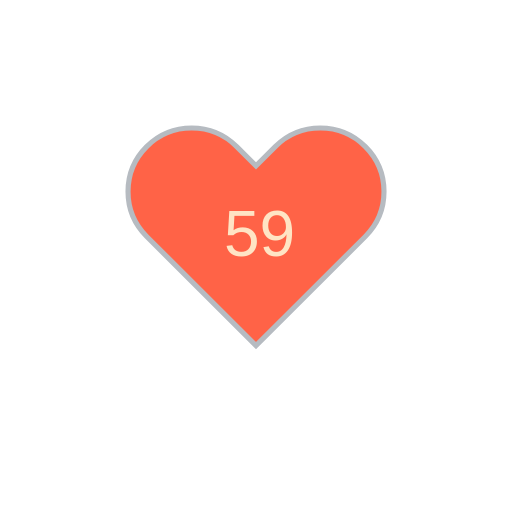
t = 0.00 s
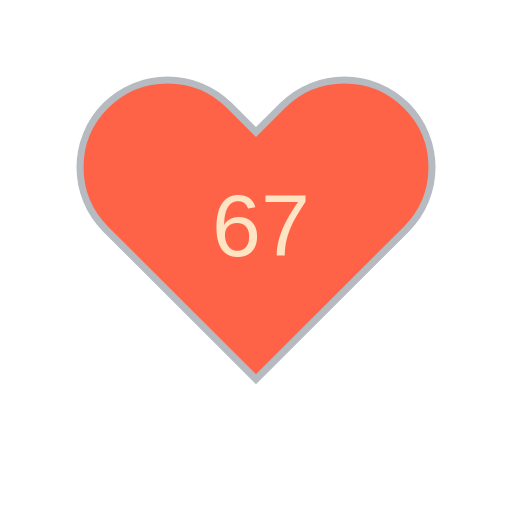
t = 1.80 s
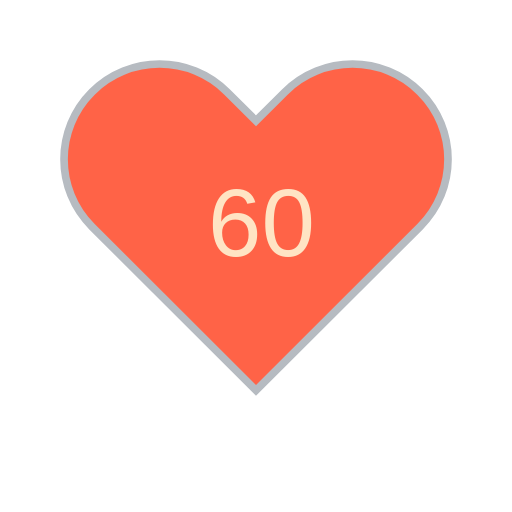
t = 3.30 s
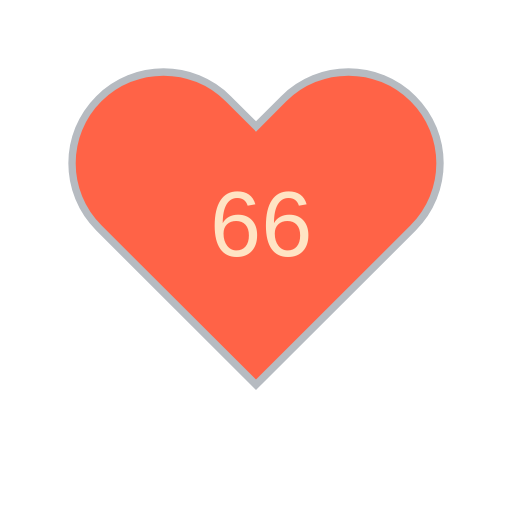
t = 5.10 s
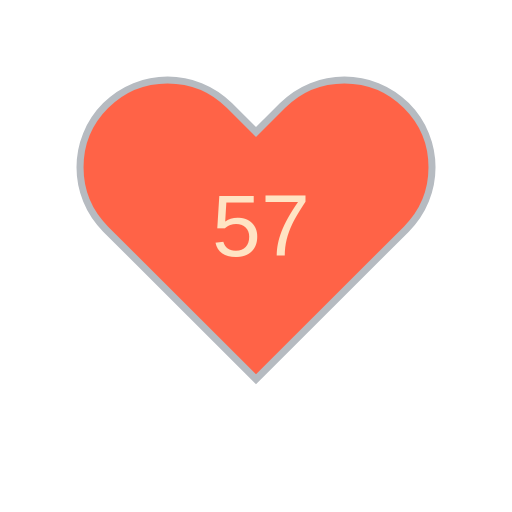
t = 6.60 s
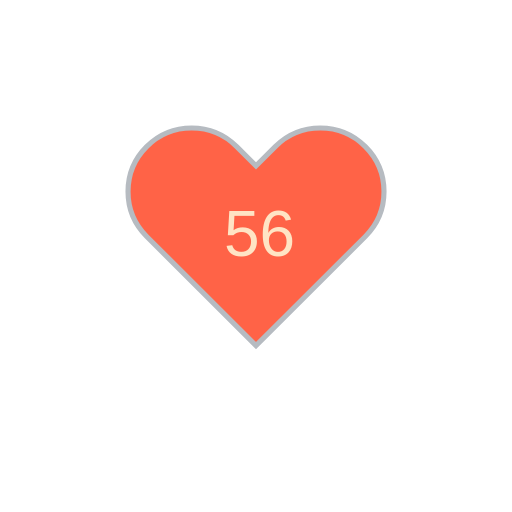
t = 8.40 s

The animated SVG that drew these frames (rendered in a browser with its animation timeline set to each time). Animation: 11 SMIL elements (animate=10,animateTransform=1); frames cover the first 8.40 s, repeats indefinitely.

<?xml version="1.0" encoding="utf-8" ?>
<svg baseProfile="full" height="150" version="1.1" viewBox="0,0,200,200" width="150" xmlns="http://www.w3.org/2000/svg" xmlns:ev="http://www.w3.org/2001/xml-events" xmlns:xlink="http://www.w3.org/1999/xlink"><defs /><g transform="translate(100 100)"><path d="M92.71,7.27L92.71,7.27c-9.71-9.69-25.46-9.69-35.18,0L50,14.79l-7.54-7.52C32.75-2.42,17-2.42,7.29,7.27v0 c-9.71,9.69-9.71,25.41,0,35.1L50,85l42.71-42.63C102.43,32.68,102.43,16.96,92.71,7.27z" fill="tomato" stroke="#B6BBC1" stroke-width="2" transform="translate(-50 -50)" /><animateTransform additive="sum" attributeName="transform" dur="1.2s" repeatCount="indefinite" type="scale" values="1; 1.5; 1.25; 1.5; 1.5; 1;" /><text fill="bisque" style="font-size:25px; font-family:Arial" transform="translate(-12.5 0)">59<animate attributeName="visibility" dur="12.0s" keyTimes="0;0.1;0.2;0.3;0.4;0.5;0.6;0.7;0.8;0.9;1.0" repeatCount="indefinite" values="visible;hidden;hidden;hidden;hidden;hidden;hidden;hidden;hidden;hidden;hidden" /></text><text fill="bisque" style="font-size:25px; font-family:Arial" transform="translate(-12.5 0)">67<animate attributeName="visibility" dur="12.0s" keyTimes="0;0.1;0.2;0.3;0.4;0.5;0.6;0.7;0.8;0.9;1.0" repeatCount="indefinite" values="hidden;visible;hidden;hidden;hidden;hidden;hidden;hidden;hidden;hidden;hidden" /></text><text fill="bisque" style="font-size:25px; font-family:Arial" transform="translate(-12.5 0)">60<animate attributeName="visibility" dur="12.0s" keyTimes="0;0.1;0.2;0.3;0.4;0.5;0.6;0.7;0.8;0.9;1.0" repeatCount="indefinite" values="hidden;hidden;visible;hidden;hidden;hidden;hidden;hidden;hidden;hidden;hidden" /></text><text fill="bisque" style="font-size:25px; font-family:Arial" transform="translate(-12.5 0)">62<animate attributeName="visibility" dur="12.0s" keyTimes="0;0.1;0.2;0.3;0.4;0.5;0.6;0.7;0.8;0.9;1.0" repeatCount="indefinite" values="hidden;hidden;hidden;visible;hidden;hidden;hidden;hidden;hidden;hidden;hidden" /></text><text fill="bisque" style="font-size:25px; font-family:Arial" transform="translate(-12.5 0)">66<animate attributeName="visibility" dur="12.0s" keyTimes="0;0.1;0.2;0.3;0.4;0.5;0.6;0.7;0.8;0.9;1.0" repeatCount="indefinite" values="hidden;hidden;hidden;hidden;visible;hidden;hidden;hidden;hidden;hidden;hidden" /></text><text fill="bisque" style="font-size:25px; font-family:Arial" transform="translate(-12.5 0)">57<animate attributeName="visibility" dur="12.0s" keyTimes="0;0.1;0.2;0.3;0.4;0.5;0.6;0.7;0.8;0.9;1.0" repeatCount="indefinite" values="hidden;hidden;hidden;hidden;hidden;visible;hidden;hidden;hidden;hidden;hidden" /></text><text fill="bisque" style="font-size:25px; font-family:Arial" transform="translate(-12.5 0)">56<animate attributeName="visibility" dur="12.0s" keyTimes="0;0.1;0.2;0.3;0.4;0.5;0.6;0.7;0.8;0.9;1.0" repeatCount="indefinite" values="hidden;hidden;hidden;hidden;hidden;hidden;visible;hidden;hidden;hidden;hidden" /></text><text fill="bisque" style="font-size:25px; font-family:Arial" transform="translate(-12.5 0)">59<animate attributeName="visibility" dur="12.0s" keyTimes="0;0.1;0.2;0.3;0.4;0.5;0.6;0.7;0.8;0.9;1.0" repeatCount="indefinite" values="hidden;hidden;hidden;hidden;hidden;hidden;hidden;visible;hidden;hidden;hidden" /></text><text fill="bisque" style="font-size:25px; font-family:Arial" transform="translate(-12.5 0)">55<animate attributeName="visibility" dur="12.0s" keyTimes="0;0.1;0.2;0.3;0.4;0.5;0.6;0.7;0.8;0.9;1.0" repeatCount="indefinite" values="hidden;hidden;hidden;hidden;hidden;hidden;hidden;hidden;visible;hidden;hidden" /></text><text fill="bisque" style="font-size:25px; font-family:Arial" transform="translate(-12.5 0)">56<animate attributeName="visibility" dur="12.0s" keyTimes="0;0.1;0.2;0.3;0.4;0.5;0.6;0.7;0.8;0.9;1.0" repeatCount="indefinite" values="hidden;hidden;hidden;hidden;hidden;hidden;hidden;hidden;hidden;visible;hidden" /></text></g></svg>
